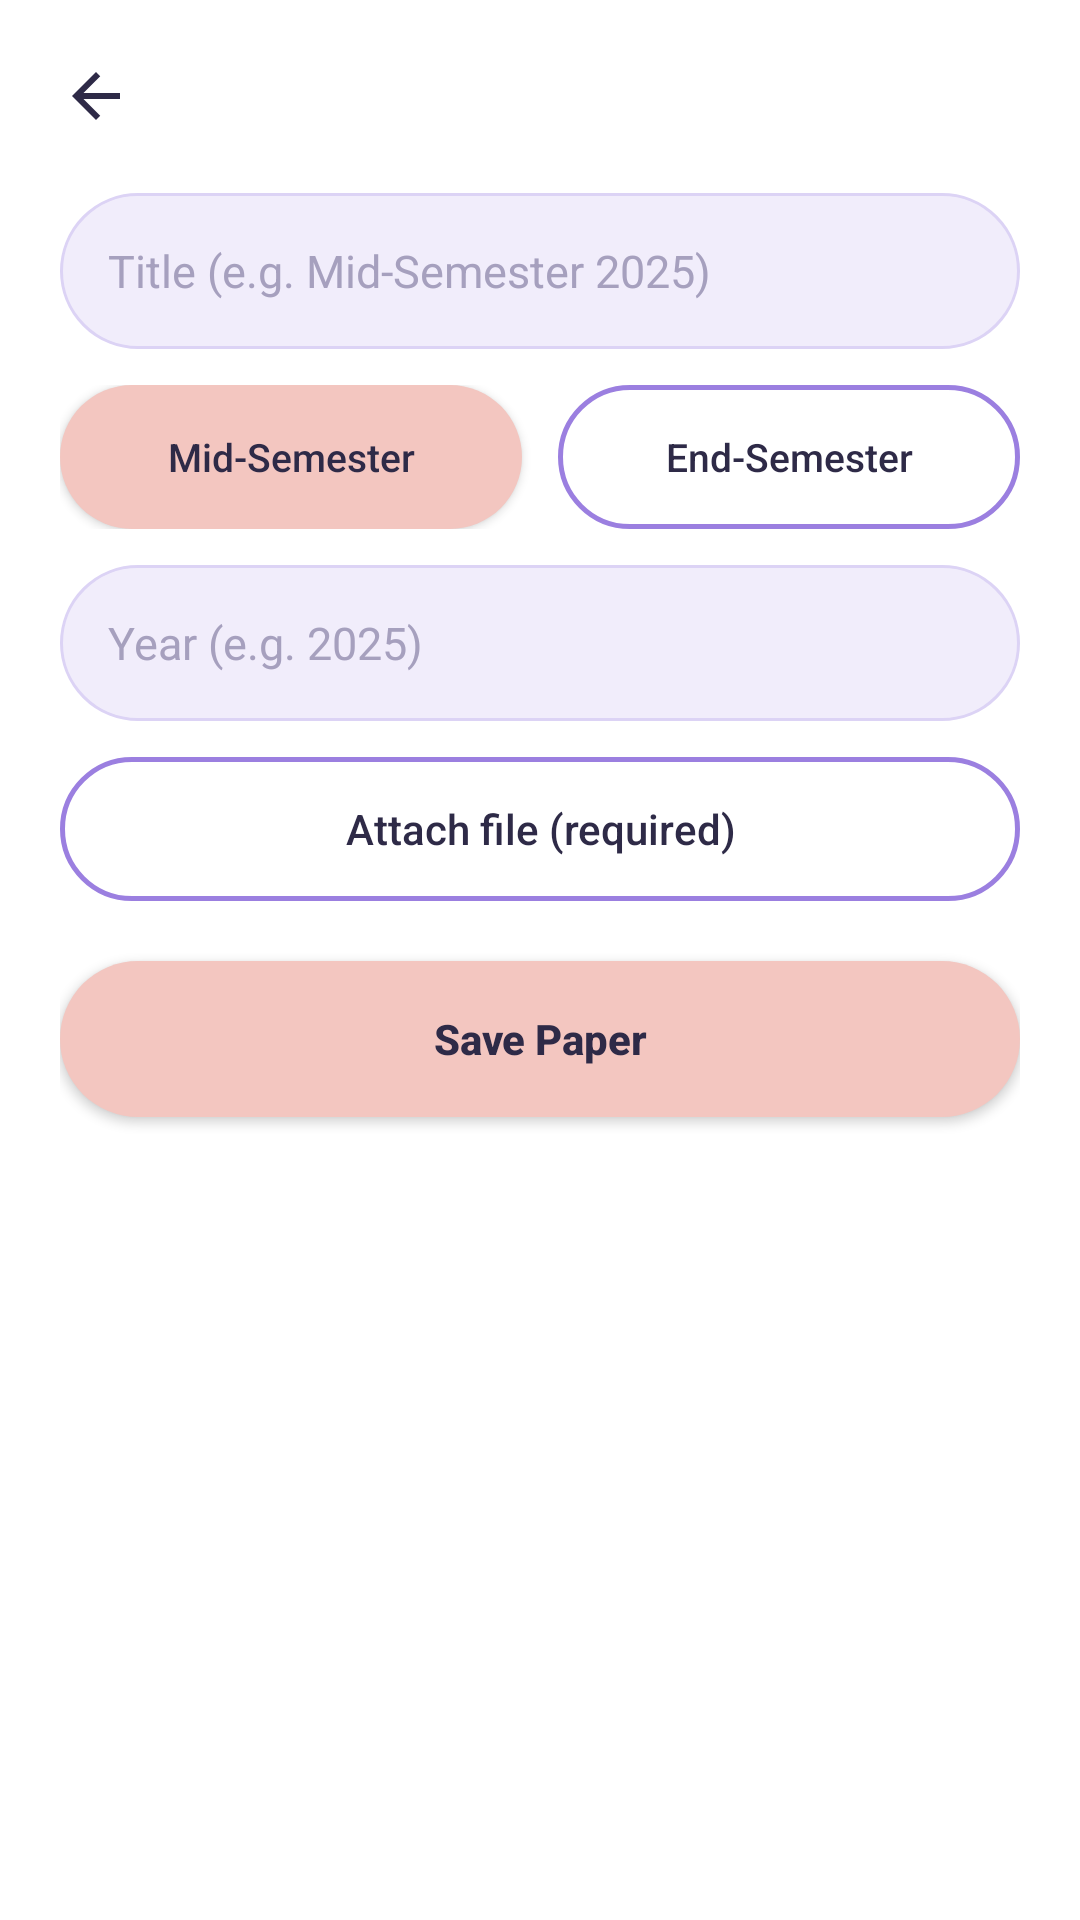

Here is an Android app screen rendered from its layout file. Give the layout XML and the strings, colors and styles it references.
<!-- AndroidManifest.xml: application theme Theme.StudentLifeOS -->
<!-- res/layout/activity_add_paper.xml -->
<?xml version="1.0" encoding="utf-8"?>
<ScrollView xmlns:android="http://schemas.android.com/apk/res/android"
    xmlns:app="http://schemas.android.com/apk/res-auto"
    android:layout_width="match_parent"
    android:layout_height="match_parent"
    android:background="@color/signup_card_bg"
    android:fillViewport="true">

    <LinearLayout
        android:layout_width="match_parent"
        android:layout_height="wrap_content"
        android:orientation="vertical"
        android:padding="20dp">

        <LinearLayout
            android:layout_width="match_parent"
            android:layout_height="wrap_content"
            android:orientation="horizontal"
            android:gravity="center_vertical"
            android:layout_marginBottom="20dp">

            <ImageView
                android:id="@+id/btnBack"
                android:layout_width="24dp"
                android:layout_height="24dp"
                android:src="@drawable/ic_arrow_back"
                app:tint="@color/text_dark"
                android:clickable="true"
                android:focusable="true" />

            <TextView
                android:id="@+id/tvAddPaperTitle"
                android:layout_width="wrap_content"
                android:layout_height="wrap_content"
                android:layout_marginStart="12dp"
                android:textColor="@color/text_dark"
                android:textStyle="bold"
                android:textSize="18sp" />
        </LinearLayout>

        <EditText
            android:id="@+id/etPaperTitle"
            android:layout_width="match_parent"
            android:layout_height="52dp"
            android:background="@drawable/bg_edittext_signup"
            android:hint="Title (e.g. Mid-Semester 2025)"
            android:paddingHorizontal="16dp"
            android:textColorHint="@color/hint_gray"
            android:textSize="15sp" />

        <LinearLayout
            android:layout_width="match_parent"
            android:layout_height="wrap_content"
            android:orientation="horizontal"
            android:layout_marginTop="12dp">

            <androidx.appcompat.widget.AppCompatButton
                android:id="@+id/btnMidSem"
                android:layout_width="0dp"
                android:layout_height="48dp"
                android:layout_weight="1"
                android:layout_marginEnd="6dp"
                android:background="@drawable/bg_button_peach"
                android:text="Mid-Semester"
                android:textAllCaps="false"
                android:textColor="@color/text_dark"
                android:textSize="13sp" />

            <androidx.appcompat.widget.AppCompatButton
                android:id="@+id/btnEndSem"
                android:layout_width="0dp"
                android:layout_height="48dp"
                android:layout_weight="1"
                android:layout_marginStart="6dp"
                android:background="@drawable/bg_button_outline"
                android:text="End-Semester"
                android:textAllCaps="false"
                android:textColor="@color/text_dark"
                android:textSize="13sp" />
        </LinearLayout>

        <EditText
            android:id="@+id/etYear"
            android:layout_width="match_parent"
            android:layout_height="52dp"
            android:layout_marginTop="12dp"
            android:background="@drawable/bg_edittext_signup"
            android:hint="Year (e.g. 2025)"
            android:inputType="number"
            android:paddingHorizontal="16dp"
            android:textColorHint="@color/hint_gray"
            android:textSize="15sp" />

        <TextView
            android:id="@+id/tvSelectedFile"
            android:layout_width="match_parent"
            android:layout_height="wrap_content"
            android:layout_marginTop="12dp"
            android:background="@drawable/bg_stat_card"
            android:padding="10dp"
            android:textColor="@color/hint_gray"
            android:textSize="12sp"
            android:visibility="gone" />

        <androidx.appcompat.widget.AppCompatButton
            android:id="@+id/btnAttachFile"
            android:layout_width="match_parent"
            android:layout_height="48dp"
            android:layout_marginTop="12dp"
            android:background="@drawable/bg_button_outline"
            android:text="Attach file (required)"
            android:textAllCaps="false"
            android:textColor="@color/text_dark" />

        <ProgressBar
            android:id="@+id/uploadProgress"
            style="?android:attr/progressBarStyleHorizontal"
            android:layout_width="match_parent"
            android:layout_height="6dp"
            android:layout_marginTop="10dp"
            android:max="100"
            android:visibility="gone" />

        <androidx.appcompat.widget.AppCompatButton
            android:id="@+id/btnSavePaper"
            android:layout_width="match_parent"
            android:layout_height="52dp"
            android:layout_marginTop="20dp"
            android:background="@drawable/bg_button_peach"
            android:text="Save Paper"
            android:textAllCaps="false"
            android:textColor="@color/text_dark"
            android:textStyle="bold" />

        <ProgressBar
            android:id="@+id/saveProgress"
            android:layout_width="wrap_content"
            android:layout_height="wrap_content"
            android:layout_gravity="center_horizontal"
            android:layout_marginTop="12dp"
            android:visibility="gone" />

    </LinearLayout>
</ScrollView>
<!-- resources referenced by this layout -->
<resources>
  <color name="hint_gray">#A6A0BE</color>
  <color name="signup_card_bg">#FFFFFF</color>
  <color name="text_dark">#2E2A47</color>
  <!-- drawable bg_button_outline (drawable) -->
  <?xml version="1.0" encoding="utf-8"?>
  <shape xmlns:android="http://schemas.android.com/apk/res/android">
      <solid android:color="@android:color/transparent" />
      <corners android:radius="26dp" />
      <stroke android:width="1.5dp" android:color="@color/button_outline" />
  </shape>
  <!-- drawable bg_button_peach (drawable) -->
  <?xml version="1.0" encoding="utf-8"?>
  <shape xmlns:android="http://schemas.android.com/apk/res/android">
      <solid android:color="@color/button_peach" />
      <corners android:radius="26dp" />
  </shape>
  <!-- drawable bg_edittext_signup (drawable) -->
  <?xml version="1.0" encoding="utf-8"?>
  <shape xmlns:android="http://schemas.android.com/apk/res/android">
      <solid android:color="@color/edittext_bg" />
      <corners android:radius="26dp" />
      <stroke android:width="1dp" android:color="@color/edittext_stroke" />
  </shape>
  <!-- drawable bg_stat_card (drawable) -->
  <?xml version="1.0" encoding="utf-8"?>
  <shape xmlns:android="http://schemas.android.com/apk/res/android">
      <solid android:color="@color/edittext_bg" />
      <corners android:radius="12dp" />
  </shape>
  <!-- drawable ic_arrow_back (drawable) -->
  <vector xmlns:android="http://schemas.android.com/apk/res/android"
      android:width="24dp" android:height="24dp"
      android:viewportWidth="24" android:viewportHeight="24">
      <path
          android:fillColor="#FFFFFF"
          android:pathData="M20,11H7.83l5.59,-5.59L12,4l-8,8 8,8 1.41,-1.41L7.83,13H20v-2z"/>
  </vector>
  <style name="Theme.StudentLifeOS" parent="Base.Theme.StudentLifeOS" />
  <color name="button_outline">#9B7FE0</color>
  <color name="button_peach">#F3C6C0</color>
  <color name="edittext_bg">#F1EDFB</color>
  <color name="edittext_stroke">#DCD3F5</color>
  <style name="Base.Theme.StudentLifeOS" parent="Theme.Material3.DayNight.NoActionBar">
          <item name="materialAlertDialogTheme">@style/ThemeOverlay.StudentLifeOS.Dialog</item>
          <item name="alertDialogTheme">@style/ThemeOverlay.StudentLifeOS.Dialog</item>
      </style>
  <style name="ThemeOverlay.StudentLifeOS.Dialog" parent="ThemeOverlay.Material3.MaterialAlertDialog">
          <item name="colorPrimary">@color/purple_accent</item>
          <item name="colorOnSurface">@color/text_charcoal</item>
          <item name="colorOnSurfaceVariant">@color/text_gray</item>
          <item name="colorSurfaceContainerHigh">@color/card_white</item>
          <item name="colorControlActivated">@color/purple_accent</item>
          <item name="alertDialogStyle">@style/MaterialAlertDialog.StudentLifeOS</item>
          <item name="materialAlertDialogTitleTextStyle">@style/MaterialAlertDialog.StudentLifeOS.Title</item>
      </style>
  <color name="purple_accent">#7C6FD6</color>
  <color name="text_charcoal">#2E2A3D</color>
  <color name="text_gray">#8A8494</color>
  <color name="card_white">#FFFFFF</color>
  <style name="MaterialAlertDialog.StudentLifeOS" parent="MaterialAlertDialog.Material3">
          <item name="shapeAppearance">@style/ShapeAppearance.StudentLifeOS.Dialog</item>
          <item name="shapeAppearanceOverlay">@null</item>
      </style>
  <style name="MaterialAlertDialog.StudentLifeOS.Title" parent="MaterialAlertDialog.Material3.Title.Text">
          <item name="android:textStyle">bold</item>
      </style>
  <style name="ShapeAppearance.StudentLifeOS.Dialog" parent="">
          <item name="cornerFamily">rounded</item>
          <item name="cornerSize">20dp</item>
      </style>
</resources>
